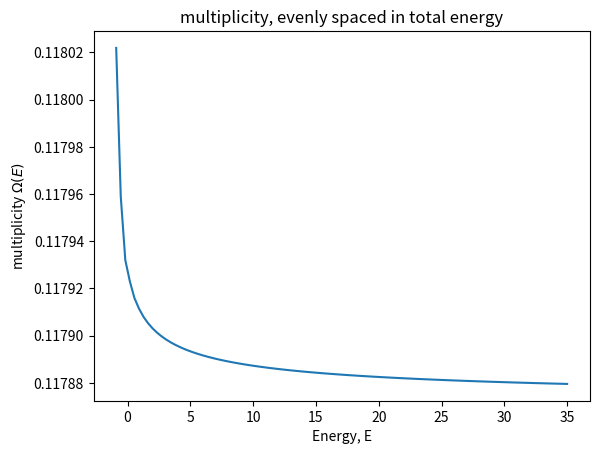

This figure's Python source:
import numpy as np
import matplotlib.pyplot as plt
import matplotlib.cm as cm
from scipy.interpolate import CubicSpline

def harmonic_potential(rho):
    return 36*(rho - 1)**2 - 1


def harmonic_force(rho):
    return -72*(rho-1)


def velocity_verlet_integrator(
    initial_position, force_function, dt, max_steps=5_000_000
):
    """
    Integrate one closed orbit using the velocity-Verlet algorithm.

    Starting from (q(0), p(0)) = (q0, 0), the update rule is:

        p_{n+1/2} = p_n       + (dt/2) * F(q_n)
        q_{n+1}   = q_n       + dt     * p_{n+1/2}
        p_{n+1}   = p_{n+1/2} + (dt/2) * F(q_{n+1})

    Integration stops when p changes sign for the second time
    (one full oscillation). Returns None if no orbit is found.
    """

    q, p, t = float(initial_position), 0.0, 0.0
    qs, ps, ts = [q], [p], [t]
    p_prev = 0.0
    zero_crossings = 0

    for _ in range(max_steps):
        # velocity verlet step
        p_half = p + 0.5 * dt * force_function(q)
        q = q + dt * p_half
        p = p_half + 0.5 * dt * force_function(q)
        t += dt

        # accumulate values
        qs.append(q)
        ps.append(p)
        ts.append(t)

        # check momentum sign-change
        if len(qs) > 2 and p_prev * p < 0.0:
            zero_crossings += 1
            # break after complete orbit
            if zero_crossings == 2:
                break
        p_prev = p
    else:
        return None

    return np.array(qs), np.array(ps), np.array(ts)


positions, momenta, time = velocity_verlet_integrator(
    initial_position=1.3,
    force_function=harmonic_force,
    dt=2e-4
)

def total_energy(p, x):
    Kin = 0.5*(p**2)
    Pot = harmonic_potential(x)
    T = np.add(Kin,Pot)
    return T

q0_test=np.linspace(1.05,2,1000)
energies_test=[]
trajectories=[]
J=[]
dJ_dE=[]

for q0 in q0_test:
    result=velocity_verlet_integrator(q0, harmonic_force, 2e-4)
    if result==None:
        continue
    x,p,t = result
    E_test=total_energy(p, x)[0]
    energies_test.append(E_test)
    
energies_test = np.array(energies_test)

energies_values=np.linspace(energies_test.min(), energies_test.max(), 100)

q0_values = np.interp(energies_values, energies_test, q0_test)

norm = (energies_values - energies_values.min()) / (energies_values.max() - energies_values.min())
En=[]
for q0 in q0_values:
    result=velocity_verlet_integrator(q0, harmonic_force, 2e-4)
    if result==None:
        continue
    x,p,t = result
    trajectories.append((x,p))
    
    A= 0.5 * np.abs(np.sum(x[:-1] * p[1:] - x[1:] * p[:-1]))

    J.append(A/(2*np.pi))
    En.append(total_energy(p,x)[0])

dJ_dE=np.gradient(J,En)

#for i in range(len(J)-1):
 #   dE = energies_values[i+1] - energies_values[i]
  #  dJ = J[i+1] - J[i]
   # dJdE = dJ/dE
    #dJ_dE.append(dJdE) 
    
cs=CubicSpline(En,J)
Omega=cs(En,1)

plt.figure()
plt.plot(En, Omega)
plt.title('multiplicity, evenly spaced in total energy')
plt.xlabel('Energy, E')
plt.ylabel(r'multiplicity $\Omega(E)$')
plt.savefig('multiplicity_evenly_spaced_energy.png')
plt.show()
